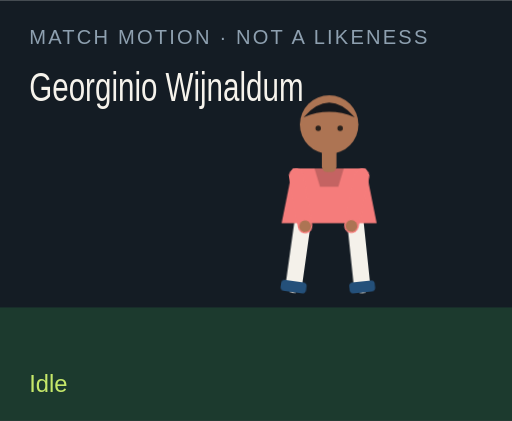
t = 0.00 s
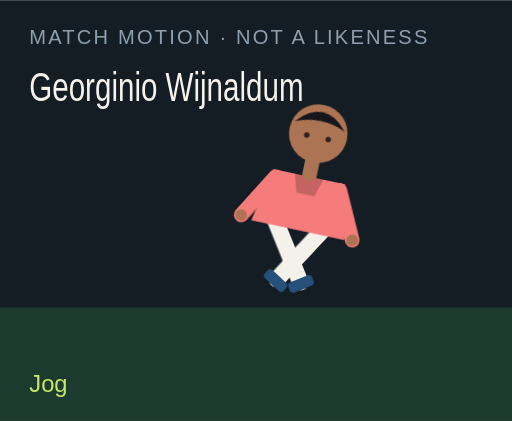
t = 1.50 s
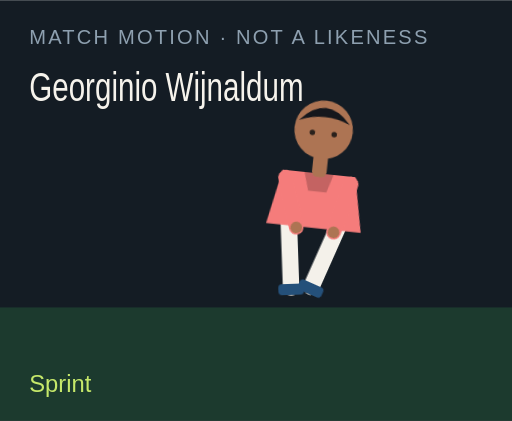
t = 3.00 s
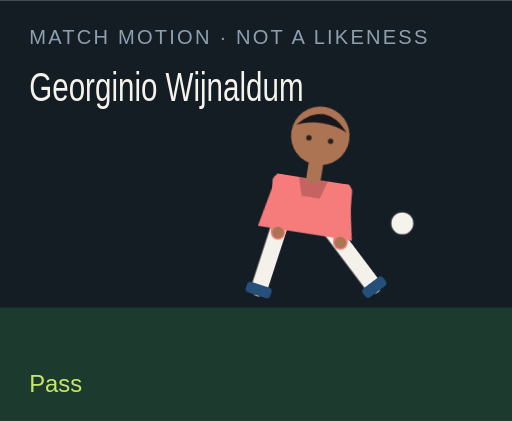
t = 4.50 s
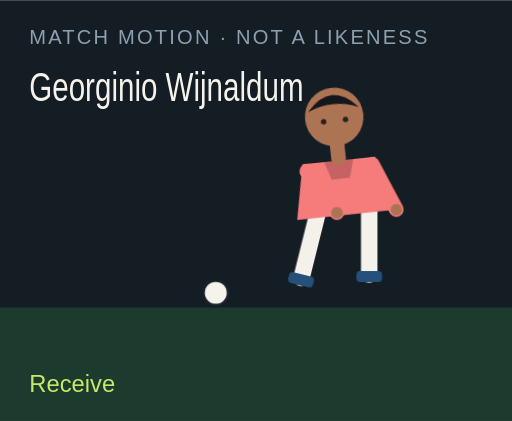
t = 6.00 s
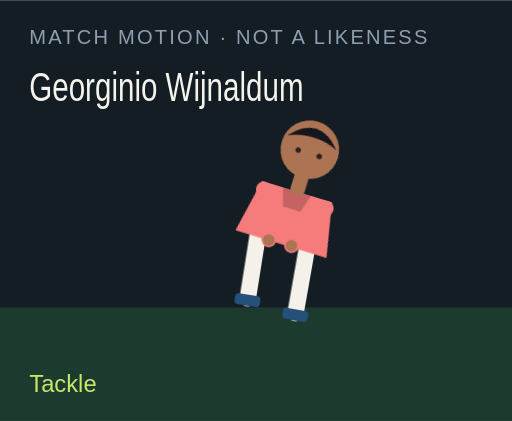
t = 7.50 s

The animated SVG that drew these frames (rendered in a browser with its animation timeline set to each time). Animation: 18 CSS @keyframes rules; one cycle of 9.00 s, repeats indefinitely.

<?xml version="1.0" encoding="UTF-8"?>
<svg xmlns="http://www.w3.org/2000/svg" viewBox="0 0 280 230" role="img">
  <style>@media (prefers-reduced-motion: reduce){animate,animateTransform{display:none}}</style>
  <rect width="280" height="230" fill="#141c24"/>
  <rect y="168" width="280" height="62" fill="#1c3a2e"/>
  <text x="16" y="24" fill="#8ea0b0" font-family="Arial,sans-serif" font-size="11" letter-spacing="1.2">MATCH MOTION · NOT A LIKENESS</text>
  <text x="16" y="55" fill="#f6f3ec" font-family="Impact,sans-serif" font-size="22" textLength="150" lengthAdjust="spacingAndGlyphs">Georginio Wijnaldum</text>
  <circle r="7" fill="#f6f3ec" stroke="#172028" stroke-width="2" id="motion-28424" cx="150" cy="160" opacity="0">
    
    
    
  </circle>
  <g transform="translate(132 40)">
    <g id="motion-28446" transform="rotate(0 48 90)">
      
      <g id="motion-28448" transform="translate(0 0)">
        
        <g transform="translate(34 78)"><g id="motion-28450" transform="rotate(8)"><path d="M0 0 V38" stroke="#f4f1ea" stroke-width="9" stroke-linecap="round"/><rect x="-7" y="36" width="14" height="6" rx="2" fill="#24507a"/></g></g>
        <g transform="translate(62 78)"><g id="motion-28452" transform="rotate(-6)"><path d="M0 0 V38" stroke="#f4f1ea" stroke-width="9" stroke-linecap="round"/><rect x="-7" y="36" width="14" height="6" rx="2" fill="#24507a"/></g></g>
        <path d="M28 52 h40 l6 30 H22 Z" fill="#f57c7b"/>
        <path d="M40 52 h16 l-3 10 H43 Z" fill="#000" opacity=".2"/>
        <g transform="translate(30 56)"><g id="motion-28454" transform="rotate(-10)"><path d="M0 0 V28" stroke="#f57c7b" stroke-width="8" stroke-linecap="round"/><circle cx="0" cy="28" r="3.2" fill="#ad7453"/></g></g>
        <g transform="translate(66 56)"><g id="motion-28456" transform="rotate(12)"><path d="M0 0 V28" stroke="#f57c7b" stroke-width="8" stroke-linecap="round"/><circle cx="0" cy="28" r="3.2" fill="#ad7453"/></g></g>
        <rect x="44" y="40" width="8" height="14" rx="3" fill="#ad7453"/>
        <circle cx="48" cy="28" r="16" fill="#ad7453"/>
        <path d="M34 24 Q48 8 62 24 Q48 18 34 24" fill="#15171c"/>
        <circle cx="42" cy="30" r="1.5" fill="#2a211c"/><circle cx="54" cy="30" r="1.5" fill="#2a211c"/>
      </g>
    </g>
  </g>
  <text x="16" y="214" fill="#c6e86a" font-family="Arial,sans-serif" font-size="13" opacity="1" id="motion-28428">Idle</text><text x="16" y="214" fill="#c6e86a" font-family="Arial,sans-serif" font-size="13" opacity="0" id="motion-28430">Jog</text><text x="16" y="214" fill="#c6e86a" font-family="Arial,sans-serif" font-size="13" opacity="0" id="motion-28432">Sprint</text><text x="16" y="214" fill="#c6e86a" font-family="Arial,sans-serif" font-size="13" opacity="0" id="motion-28434">Dribble</text><text x="16" y="214" fill="#c6e86a" font-family="Arial,sans-serif" font-size="13" opacity="0" id="motion-28436">Pass</text><text x="16" y="214" fill="#c6e86a" font-family="Arial,sans-serif" font-size="13" opacity="0" id="motion-28438">Shoot</text><text x="16" y="214" fill="#c6e86a" font-family="Arial,sans-serif" font-size="13" opacity="0" id="motion-28440">Receive</text><text x="16" y="214" fill="#c6e86a" font-family="Arial,sans-serif" font-size="13" opacity="0" id="motion-28442">Tackle</text><text x="16" y="214" fill="#c6e86a" font-family="Arial,sans-serif" font-size="13" opacity="0" id="motion-28444">Arms wide</text>
<style>@keyframes track-28425{0%{cx:150px}11.1%{cx:156px}22.2%{cx:164px}33.300000000000004%{cx:142px}44.4%{cx:190px}55.60000000000001%{cx:250px}66.7%{cx:118px}77.8%{cx:150px}88.9%{cx:150px}100%{cx:150px}}@keyframes track-28426{0%{cy:160px}11.1%{cy:158px}22.2%{cy:154px}33.300000000000004%{cy:156px}44.4%{cy:148px}55.60000000000001%{cy:96px}66.7%{cy:160px}77.8%{cy:160px}88.9%{cy:160px}100%{cy:160px}}@keyframes track-28427{0%{opacity:0}11.1%{opacity:0}22.2%{opacity:0}33.300000000000004%{opacity:1}44.4%{opacity:1}55.60000000000001%{opacity:1}66.7%{opacity:1}77.8%{opacity:0}88.9%{opacity:0}100%{opacity:0}}@keyframes track-28429{0%{opacity:1}11.1%{opacity:0}22.2%{opacity:0}33.300000000000004%{opacity:0}44.4%{opacity:0}55.60000000000001%{opacity:0}66.7%{opacity:0}77.8%{opacity:0}88.9%{opacity:0}100%{opacity:1}}@keyframes track-28431{0%{opacity:0}11.1%{opacity:1}22.2%{opacity:0}33.300000000000004%{opacity:0}44.4%{opacity:0}55.60000000000001%{opacity:0}66.7%{opacity:0}77.8%{opacity:0}88.9%{opacity:0}100%{opacity:0}}@keyframes track-28433{0%{opacity:0}11.1%{opacity:0}22.2%{opacity:1}33.300000000000004%{opacity:0}44.4%{opacity:0}55.60000000000001%{opacity:0}66.7%{opacity:0}77.8%{opacity:0}88.9%{opacity:0}100%{opacity:0}}@keyframes track-28435{0%{opacity:0}11.1%{opacity:0}22.2%{opacity:0}33.300000000000004%{opacity:1}44.4%{opacity:0}55.60000000000001%{opacity:0}66.7%{opacity:0}77.8%{opacity:0}88.9%{opacity:0}100%{opacity:0}}@keyframes track-28437{0%{opacity:0}11.1%{opacity:0}22.2%{opacity:0}33.300000000000004%{opacity:0}44.4%{opacity:1}55.60000000000001%{opacity:0}66.7%{opacity:0}77.8%{opacity:0}88.9%{opacity:0}100%{opacity:0}}@keyframes track-28439{0%{opacity:0}11.1%{opacity:0}22.2%{opacity:0}33.300000000000004%{opacity:0}44.4%{opacity:0}55.60000000000001%{opacity:1}66.7%{opacity:0}77.8%{opacity:0}88.9%{opacity:0}100%{opacity:0}}@keyframes track-28441{0%{opacity:0}11.1%{opacity:0}22.2%{opacity:0}33.300000000000004%{opacity:0}44.4%{opacity:0}55.60000000000001%{opacity:0}66.7%{opacity:1}77.8%{opacity:0}88.9%{opacity:0}100%{opacity:0}}@keyframes track-28443{0%{opacity:0}11.1%{opacity:0}22.2%{opacity:0}33.300000000000004%{opacity:0}44.4%{opacity:0}55.60000000000001%{opacity:0}66.7%{opacity:0}77.8%{opacity:1}88.9%{opacity:0}100%{opacity:0}}@keyframes track-28445{0%{opacity:0}11.1%{opacity:0}22.2%{opacity:0}33.300000000000004%{opacity:0}44.4%{opacity:0}55.60000000000001%{opacity:0}66.7%{opacity:0}77.8%{opacity:0}88.9%{opacity:1}100%{opacity:0}}@keyframes track-28447{0%{transform:rotate(0deg)}11.1%{transform:rotate(8deg)}22.2%{transform:rotate(16deg)}33.300000000000004%{transform:rotate(6deg)}44.4%{transform:rotate(4deg)}55.60000000000001%{transform:rotate(14deg)}66.7%{transform:rotate(-6deg)}77.8%{transform:rotate(34deg)}88.9%{transform:rotate(0deg)}100%{transform:rotate(0deg)}}@keyframes track-28449{0%{transform:translate(0px,0px)}11.1%{transform:translate(0px,-3px)}22.2%{transform:translate(0px,-6px)}33.300000000000004%{transform:translate(0px,-2px)}44.4%{transform:translate(0px,2px)}55.60000000000001%{transform:translate(0px,-4px)}66.7%{transform:translate(0px,1px)}77.8%{transform:translate(0px,10px)}88.9%{transform:translate(0px,-8px)}100%{transform:translate(0px,0px)}}@keyframes track-28451{0%{transform:rotate(8deg)}11.1%{transform:rotate(-26deg)}22.2%{transform:rotate(-42deg)}33.300000000000004%{transform:rotate(-8deg)}44.4%{transform:rotate(6deg)}55.60000000000001%{transform:rotate(12deg)}66.7%{transform:rotate(20deg)}77.8%{transform:rotate(-8deg)}88.9%{transform:rotate(-8deg)}100%{transform:rotate(8deg)}}@keyframes track-28453{0%{transform:rotate(-6deg)}11.1%{transform:rotate(24deg)}22.2%{transform:rotate(38deg)}33.300000000000004%{transform:rotate(18deg)}44.4%{transform:rotate(-38deg)}55.60000000000001%{transform:rotate(-54deg)}66.7%{transform:rotate(6deg)}77.8%{transform:rotate(-22deg)}88.9%{transform:rotate(8deg)}100%{transform:rotate(-6deg)}}@keyframes track-28455{0%{transform:rotate(-10deg)}11.1%{transform:rotate(24deg)}22.2%{transform:rotate(36deg)}33.300000000000004%{transform:rotate(-18deg)}44.4%{transform:rotate(10deg)}55.60000000000001%{transform:rotate(-24deg)}66.7%{transform:rotate(-30deg)}77.8%{transform:rotate(12deg)}88.9%{transform:rotate(-58deg)}100%{transform:rotate(-10deg)}}@keyframes track-28457{0%{transform:rotate(12deg)}11.1%{transform:rotate(-20deg)}22.2%{transform:rotate(-32deg)}33.300000000000004%{transform:rotate(14deg)}44.4%{transform:rotate(-26deg)}55.60000000000001%{transform:rotate(18deg)}66.7%{transform:rotate(-22deg)}77.8%{transform:rotate(-6deg)}88.9%{transform:rotate(58deg)}100%{transform:rotate(12deg)}}@media(prefers-reduced-motion:no-preference){#motion-28424{animation:track-28425 9s linear infinite both,track-28426 9s linear infinite both,track-28427 9s steps(1,end) infinite both}#motion-28428{animation:track-28429 9s steps(1,end) infinite both}#motion-28430{animation:track-28431 9s steps(1,end) infinite both}#motion-28432{animation:track-28433 9s steps(1,end) infinite both}#motion-28434{animation:track-28435 9s steps(1,end) infinite both}#motion-28436{animation:track-28437 9s steps(1,end) infinite both}#motion-28438{animation:track-28439 9s steps(1,end) infinite both}#motion-28440{animation:track-28441 9s steps(1,end) infinite both}#motion-28442{animation:track-28443 9s steps(1,end) infinite both}#motion-28444{animation:track-28445 9s steps(1,end) infinite both}#motion-28446{animation:track-28447 9s linear infinite both}#motion-28448{animation:track-28449 9s linear infinite both}#motion-28450{animation:track-28451 9s linear infinite both}#motion-28452{animation:track-28453 9s linear infinite both}#motion-28454{animation:track-28455 9s linear infinite both}#motion-28456{animation:track-28457 9s linear infinite both}}</style></svg>
